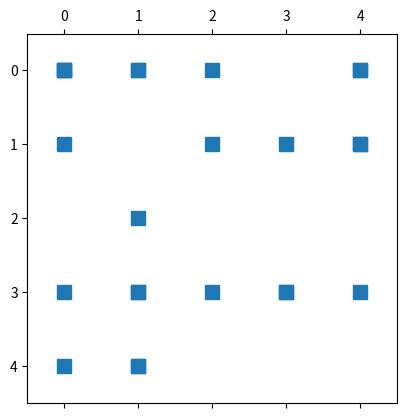

Write Python code to recreate this figure.
# -*- coding: utf-8 -*-
"""=============================================================================
Ex5: SPARSE MATRIX
    Câu 3:
        a) Tạo ma trận thưa thớt ngẫu nhiên S(5,5) với mật độ density = 0.25
        b) Chuyển S thành full matrix A
        c) Tạo ma trận thưa thớt ngẫu nhiên S1(5,5) với mật độ density = 0.25 
           và item khác 0 sẽ bằng 1
        d) Chuyển S1 thành full matrix A1
        e) Trực quan hóa S, S1
============================================================================="""
import scipy.sparse as sparse
import scipy.stats as stats
import numpy as np
import matplotlib.pyplot as plt

## a) create sparse matrix with density 0.25
np.random.seed(42)      # set random seed to repeat

S = sparse.random(5, 5, density = 0.25)
print(S)

## b) Convert the sparse matrix to a full matrix
A = S.toarray()
print("Sử dụng toarray: ", A)

plt.spy(S)

# create sparse matrix with density 0.25
# link: https://cmdlinetips.com/2019/02/how-to-create-random-sparse-matrix-of-specific-density/
""" Ngầm định, các giá trị sẽ được tạo theo uniform distribution trong [0, 1)
    Tham số data_rvs dùng để chỉ định phân phối cho các giá trị được tạo ra     
"""
""" Trường hợp 1: Chỉ lấy giá trị (nhị phân) trong tập hợp {0, 1}
"""
S1 = sparse.random(5, 5, density = 0.25, data_rvs = np.ones)
print(S1)

A1 = S1.toarray()
plt.spy(S1)

""" Trường hợp 2: Normal distribution
                  Mean = 3 và Standard deviation = 1 
"""
rvs = stats.norm(loc = 3, scale = 1).rvs
S1 = sparse.random(5, 5, density = 0.25, data_rvs = rvs)
print("Normal distribution: ", S1)

A1 = S1.toarray()
plt.spy(S1)
 
""" Trường hợp 3: Poisson distribution
                  Mean = 10 
"""
rvs = stats.poisson(15, loc = 10).rvs
S1 = sparse.random(5, 5, density = 0.25, data_rvs = rvs)
print("Poisson distribution: ", S1)

A1 = S1.toarray()
plt.spy(S1)
 